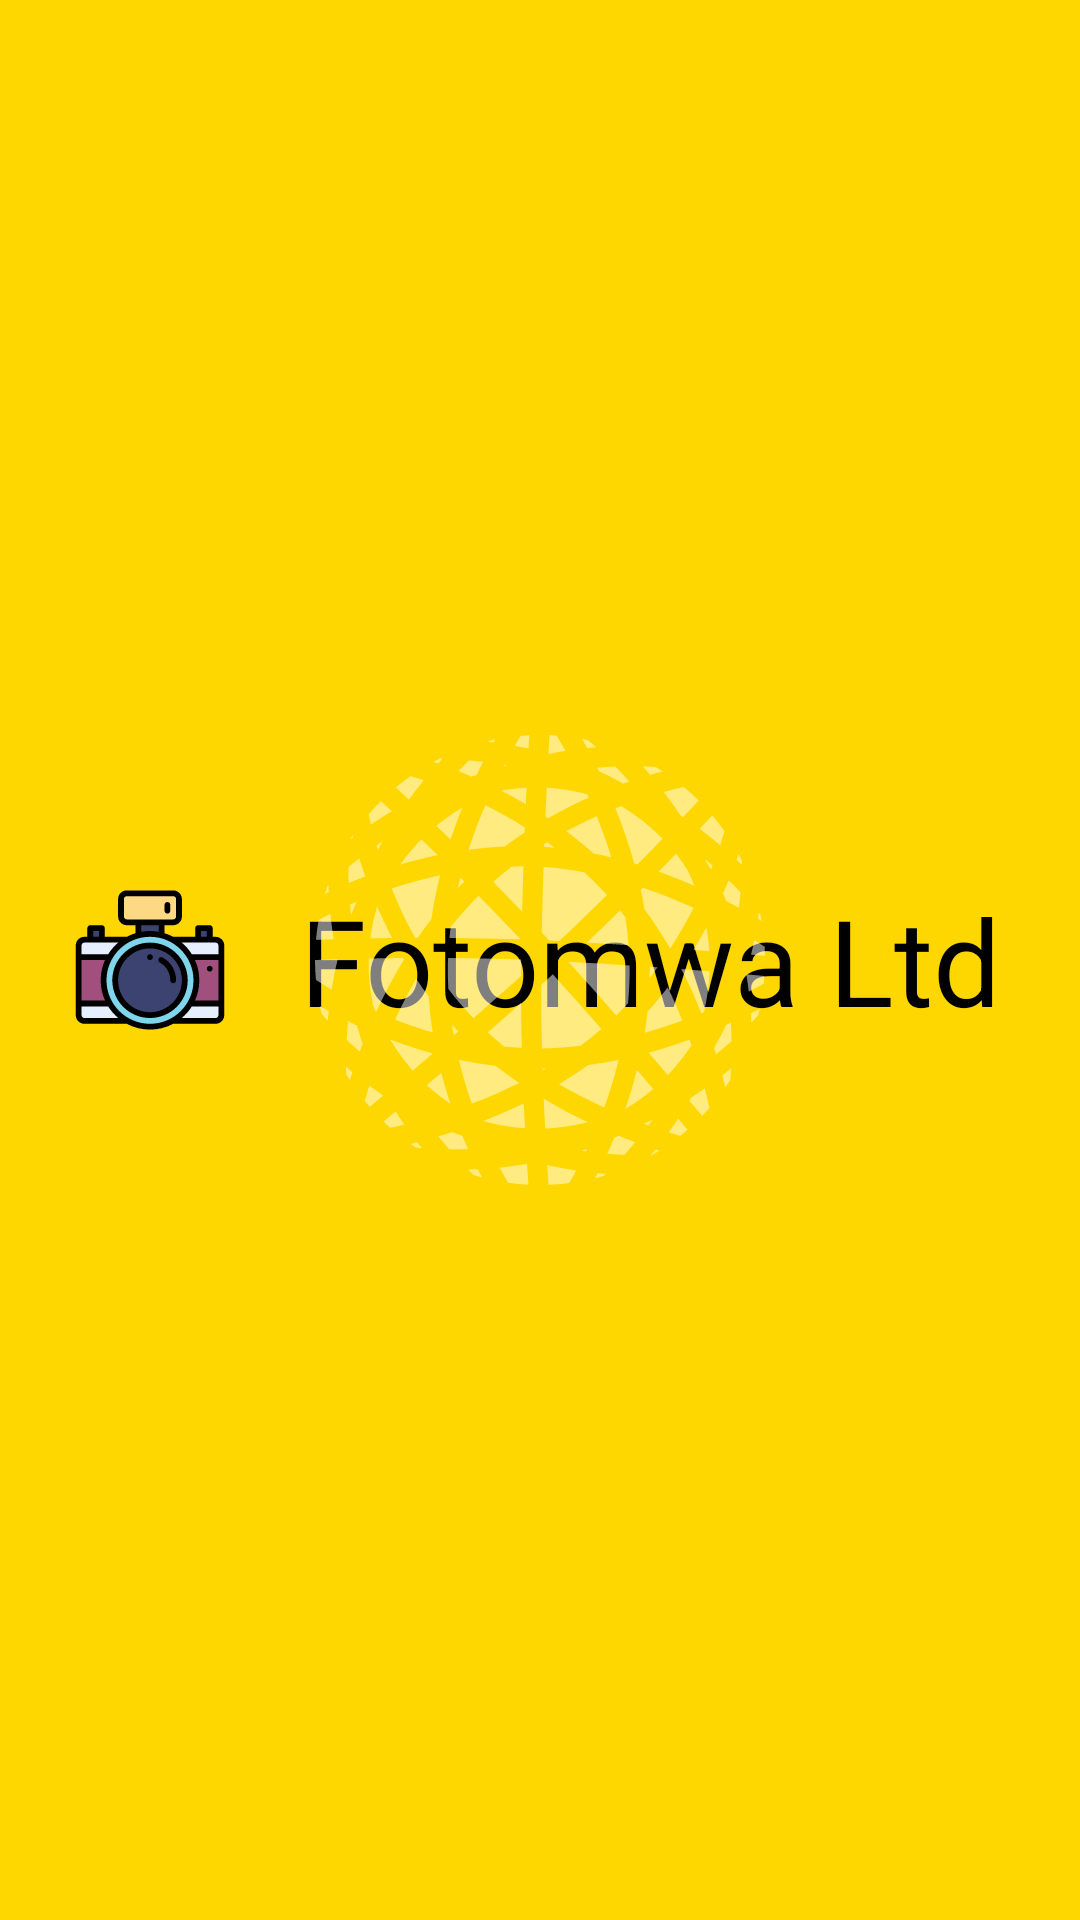

Reconstruct the res/layout file that produces this screen, plus the resources it refers to.
<!-- AndroidManifest.xml: activity theme Theme.AppCompat.NoActionBar -->
<!-- res/layout/activity_main.xml -->
<?xml version="1.0" encoding="utf-8"?>
<RelativeLayout xmlns:android="http://schemas.android.com/apk/res/android"
    xmlns:app="http://schemas.android.com/apk/res-auto"
    xmlns:tools="http://schemas.android.com/tools"
    android:layout_width="match_parent"
    android:layout_height="match_parent"
    tools:context=".MainActivity"
    android:background="@color/fmwa_gyellow">

    
    <ImageView
        android:id="@+id/welcome_logo"
        android:layout_width="@dimen/welcome_logo_dimen"
        android:layout_height="@dimen/welcome_logo_dimen"
        android:layout_centerVertical="true"
        android:src="@drawable/fotomwa_logo_pic" />

    
    <TextView
        android:id="@+id/welcome_logo_text"
        android:layout_width="wrap_content"
        android:layout_height="wrap_content"
        android:layout_toEndOf="@id/welcome_logo"
        android:layout_centerVertical="true"
        android:text="@string/app_name"
        android:textColor="@android:color/black"
        android:textSize="@dimen/logo_text_size"/>

    
    <ImageView
        android:id="@+id/shape2"
        android:layout_width="@dimen/shape_dimen"
        android:layout_height="@dimen/shape_dimen"
        android:src="@drawable/star_grid"
        android:layout_centerInParent="true"/>

</RelativeLayout>
<!-- resources referenced by this layout -->
<resources>
  <color name="fmwa_gyellow">#FFD700</color>
  <dimen name="logo_text_size">40dp</dimen>
  <dimen name="shape_dimen">150dp</dimen>
  <dimen name="welcome_logo_dimen">100dp</dimen>
  <!-- drawable fotomwa_logo_pic: vector/xml drawable (drawable, 4772 chars, omitted) -->
  <!-- drawable star_grid: vector/xml drawable (drawable, 19899 chars, omitted) -->
  <string name="app_name">Fotomwa Ltd</string>
</resources>
